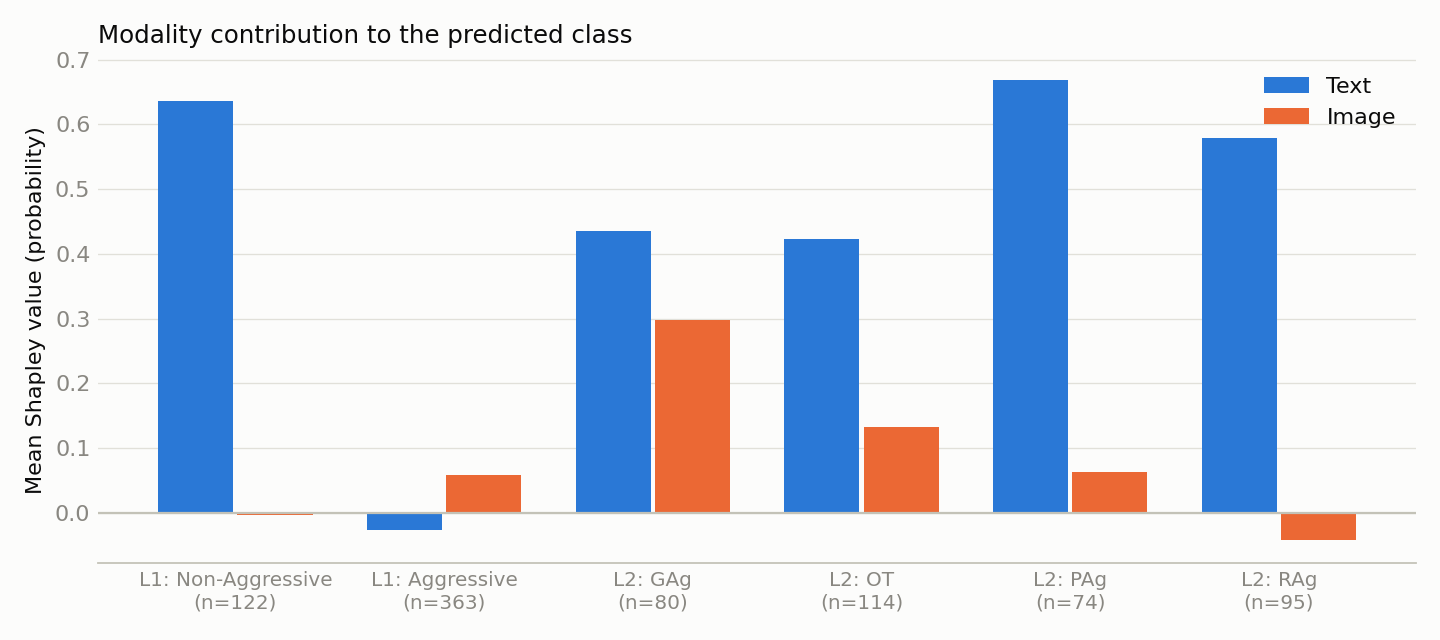

Values plotted in this chart, from the file beside it:
level, predicted_class, n, shap_text, shap_image, text_share
L1, Non-Aggressive, 122, 0.636, -0.004, 0.9327
L1, Aggressive, 363, -0.0264, 0.0587, 0.583
L2, gendered aggression, 80, 0.4351, 0.2983, 0.5977
L2, others, 114, 0.4225, 0.1323, 0.6986
L2, political aggression, 74, 0.6691, 0.0634, 0.8982
L2, religious aggression, 95, 0.5794, -0.0425, 0.8511
